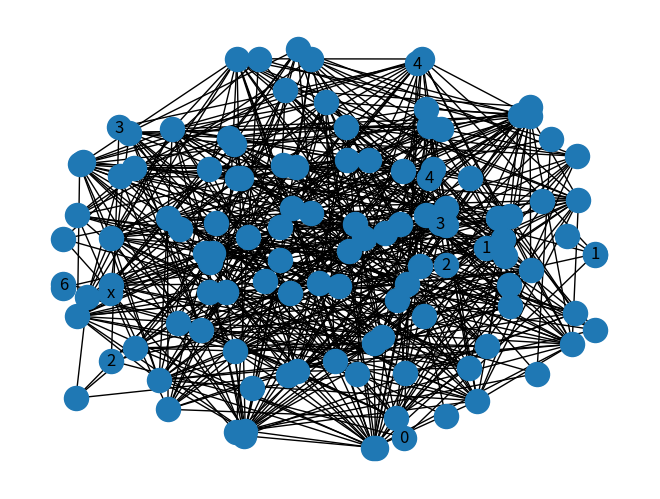

The script that saved this image:
#!/usr/bin/env python
# coding: utf-8

# In[1]:


from platform import python_version  #check to see the exact python version you have installed

print(python_version())


# # Intro to NetworkX 

# In[77]:


import networkx as nx       #import networkX


# In[78]:


G = nx.Graph()              #create empty graph (0 nodes 0 vertices)


# In[79]:


G.add_node(1)               #adds new node to the graph
G.add_node(2)
G.add_node(3)


# In[80]:


G.nodes()                   #displays all nodes


# In[81]:


G.add_node(4)


# In[82]:


G.nodes()        


# In[83]:


G.add_edge(1,2)             #adds edges to make connections
G.add_edge(1,3)
G.add_edge(2,3)


# In[84]:


G.edges()                   #displays all edges


# In[85]:


G.add_edge(3,4)


# In[86]:


G.edges()


# In[87]:


G.add_edge('x',6)            #apparently you do not need existing nodes to create edges. adding edges will create new nodes
G.edges()


# In[88]:


import matplotlib.pyplot as plt


# In[89]:


nx.draw(G)                 #show graph


# In[90]:


nx.draw(G, with_labels = 1) #show graph with labeled nodes


# In[41]:


A = nx.complete_graph(5)    #Creates complete graph (all nodes connected to each other) with num of nodes given


# In[42]:


nx.draw(A)


# In[43]:


A.order()                #Print num of nodes


# In[44]:


A.size()                 #Print num of edges


# In[45]:


nx.draw(A, with_labels=True)


# In[48]:


X= nx.complete_graph(20)
nx.draw(X)


# In[59]:


#creates a graph (given num of nodes) with random edges
X = nx.gnp_random_graph(20, 0.2) #20 nodes probability of edge creation 0.2


# In[60]:


nx.draw(X)


# In[99]:


X = nx.gnp_random_graph(20, 0.4)
nx.draw(X)


# In[96]:


X = nx.gnp_random_graph(20, 0.5)
nx.draw(X)


# In[63]:


X = nx.gnp_random_graph(20, 0.8)
nx.draw(X)


# In[ ]:
